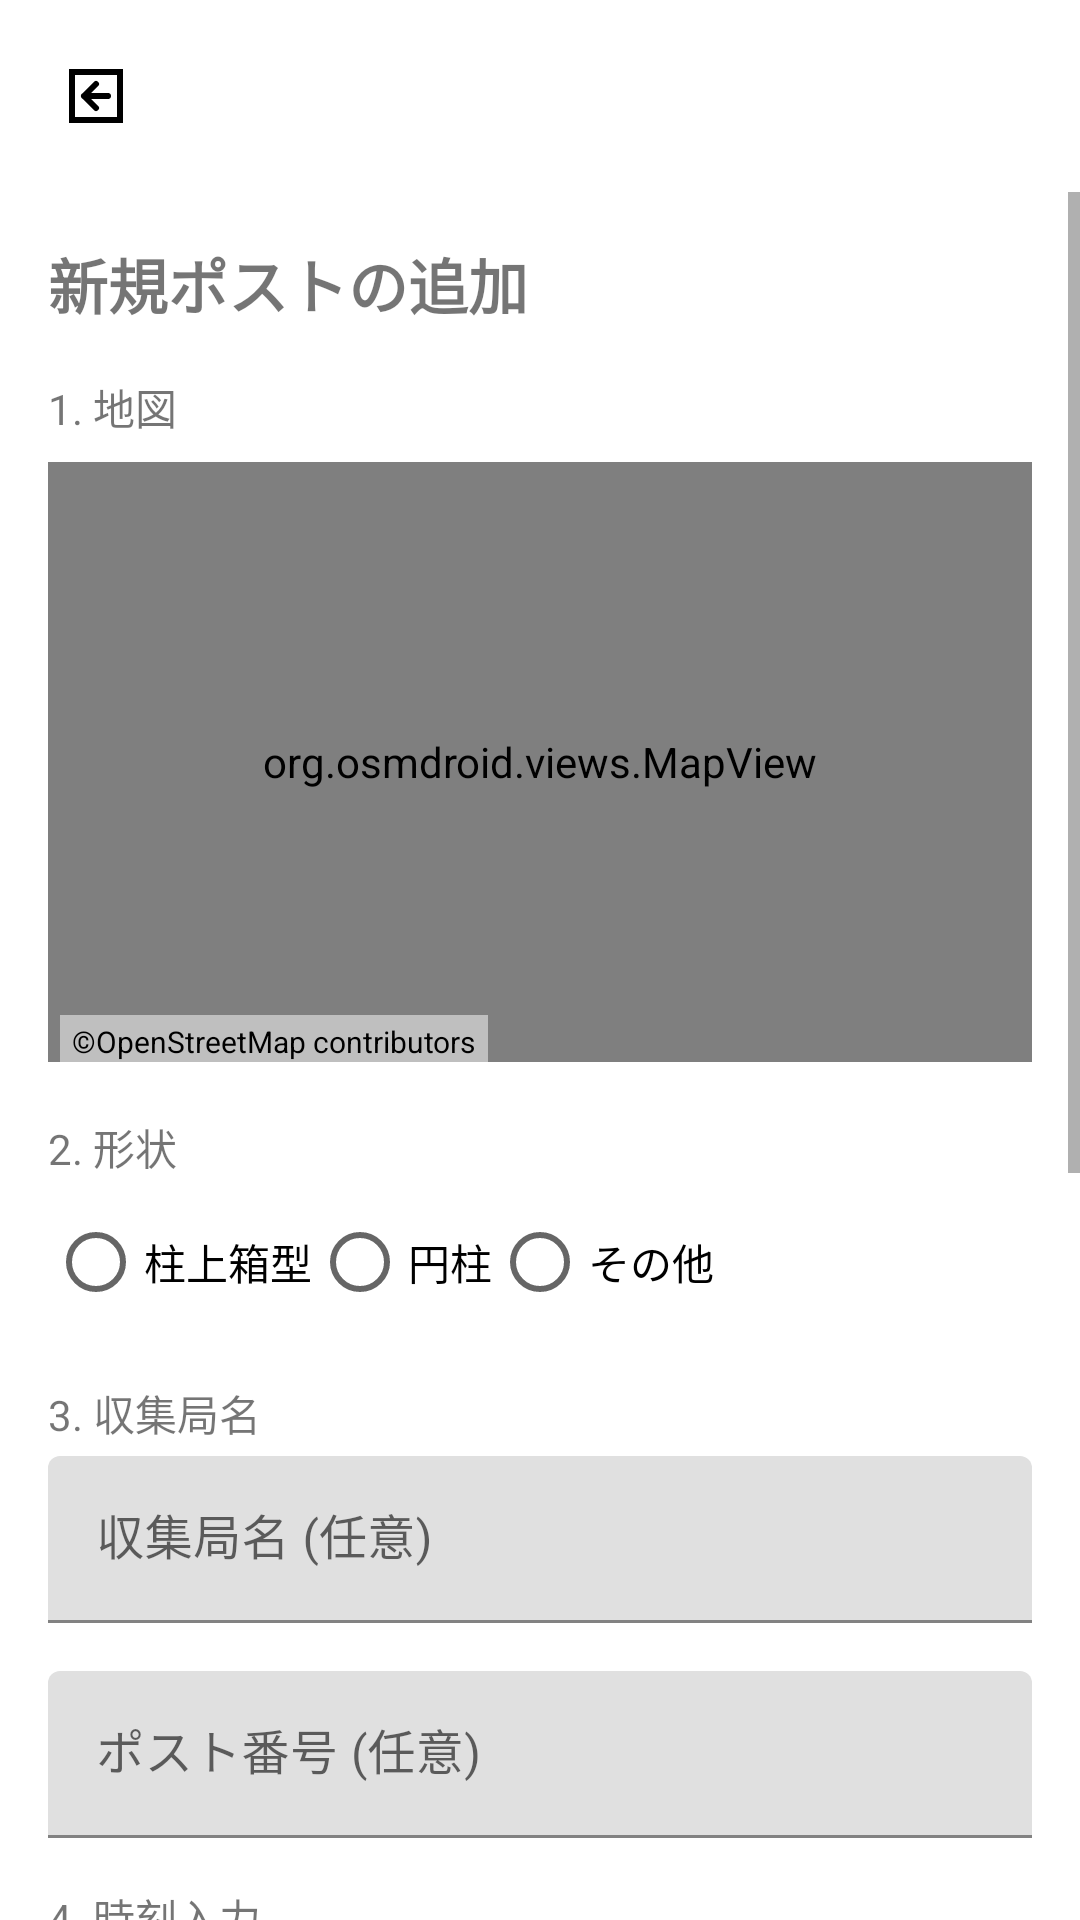

Here is an Android app screen rendered from its layout file. Give the layout XML and the strings, colors and styles it references.
<!-- AndroidManifest.xml: application theme Theme.OsmJPPostalMap -->
<!-- res/layout/activity_add_postbox.xml -->
<?xml version="1.0" encoding="utf-8"?>
<LinearLayout xmlns:android="http://schemas.android.com/apk/res/android"
    android:layout_width="match_parent"
    android:layout_height="match_parent"
    android:orientation="vertical">

    <androidx.appcompat.widget.AppCompatImageButton
        android:id="@+id/btn_back"
        android:layout_width="48dp"
        android:layout_height="48dp"
        android:layout_margin="8dp"
        android:background="?attr/selectableItemBackgroundBorderless"
        android:src="@drawable/ic_back_postbox"
        android:contentDescription="戻る" />

    <ScrollView
        android:id="@+id/add_scroll_view"
        android:layout_width="match_parent"
        android:layout_height="match_parent">

        <LinearLayout
            android:layout_width="match_parent"
            android:layout_height="wrap_content"
            android:orientation="vertical"
            android:padding="16dp">

        <TextView
            android:layout_width="wrap_content"
            android:layout_height="wrap_content"
            android:text="新規ポストの追加"
            android:textSize="20sp"
            android:textStyle="bold"
            android:layout_marginBottom="16dp" />

        <TextView
            android:layout_width="wrap_content"
            android:layout_height="wrap_content"
            android:text="1. 地図"
            android:layout_marginBottom="8dp" />

        <org.osmdroid.views.MapView
            android:id="@+id/add_map"
            android:layout_width="match_parent"
            android:layout_height="200dp" />

        <TextView
            android:layout_width="wrap_content"
            android:layout_height="wrap_content"
            android:layout_marginStart="4dp"
            android:layout_marginTop="-16dp"
            android:layout_marginBottom="16dp"
            android:background="#80FFFFFF"
            android:paddingHorizontal="4dp"
            android:paddingVertical="2dp"
            android:text="@string/osm_copyright"
            android:textColor="#000000"
            android:textSize="10sp" />

        <TextView
            android:layout_width="wrap_content"
            android:layout_height="wrap_content"
            android:text="2. 形状"
            android:layout_marginBottom="4dp" />

        <RadioGroup
            android:id="@+id/radio_shape"
            android:layout_width="match_parent"
            android:layout_height="wrap_content"
            android:orientation="horizontal"
            android:layout_marginBottom="16dp">
            <RadioButton
                android:id="@+id/shape_box"
                android:layout_width="wrap_content"
                android:layout_height="wrap_content"
                android:text="柱上箱型" />
            <RadioButton
                android:id="@+id/shape_pillar"
                android:layout_width="wrap_content"
                android:layout_height="wrap_content"
                android:text="円柱" />
            <RadioButton
                android:id="@+id/shape_other"
                android:layout_width="wrap_content"
                android:layout_height="wrap_content"
                android:text="その他" />
        </RadioGroup>

        <TextView
            android:layout_width="wrap_content"
            android:layout_height="wrap_content"
            android:text="3. 収集局名"
            android:layout_marginBottom="4dp" />

        <com.google.android.material.textfield.TextInputLayout
            android:layout_width="match_parent"
            android:layout_height="wrap_content"
            android:hint="収集局名 (任意)"
            android:layout_marginBottom="16dp">
            <com.google.android.material.textfield.TextInputEditText
                android:id="@+id/input_branch"
                android:layout_width="match_parent"
                android:layout_height="wrap_content" />
        </com.google.android.material.textfield.TextInputLayout>

        <com.google.android.material.textfield.TextInputLayout
            android:layout_width="match_parent"
            android:layout_height="wrap_content"
            android:hint="ポスト番号 (任意)"
            android:layout_marginBottom="16dp">
            <com.google.android.material.textfield.TextInputEditText
                android:id="@+id/input_ref"
                android:layout_width="match_parent"
                android:layout_height="wrap_content"
                android:inputType="text" />
        </com.google.android.material.textfield.TextInputLayout>

        <TextView
            android:layout_width="wrap_content"
            android:layout_height="wrap_content"
            android:text="4. 時刻入力"
            android:layout_marginBottom="8dp" />

        <TableLayout
            android:id="@+id/table_collection"
            android:layout_width="match_parent"
            android:layout_height="wrap_content"
            android:stretchColumns="0,1,2"
            android:layout_marginBottom="8dp">
            <TableRow>
                <TextView android:text="平日" android:gravity="center" android:textStyle="bold" android:padding="4dp"/>
                <TextView android:text="土曜" android:gravity="center" android:textStyle="bold" android:padding="4dp"/>
                <TextView android:text="日祝" android:gravity="center" android:textStyle="bold" android:padding="4dp"/>
            </TableRow>
            <TableRow>
                <Button
                    android:id="@+id/btn_copy_to_sat"
                    android:layout_width="0dp"
                    android:layout_height="wrap_content"
                    android:text="→土曜"
                    style="@style/Widget.MaterialComponents.Button.TextButton"
                    android:textSize="12sp" />
                <Button
                    android:id="@+id/btn_copy_to_sun"
                    android:layout_width="0dp"
                    android:layout_height="wrap_content"
                    android:text="→日祝"
                    style="@style/Widget.MaterialComponents.Button.TextButton"
                    android:textSize="12sp" />
                <View android:layout_width="0dp" android:layout_height="0dp" />
            </TableRow>
            <TableRow>
                <CheckBox
                    android:id="@+id/check_col_wd_off"
                    android:layout_width="wrap_content"
                    android:layout_height="wrap_content"
                    android:text="収集なし"
                    android:textSize="10sp"
                    android:gravity="center"/>
                <CheckBox
                    android:id="@+id/check_col_sa_off"
                    android:layout_width="wrap_content"
                    android:layout_height="wrap_content"
                    android:text="収集なし"
                    android:textSize="10sp"
                    android:gravity="center"/>
                <CheckBox
                    android:id="@+id/check_col_ph_off"
                    android:layout_width="wrap_content"
                    android:layout_height="wrap_content"
                    android:text="収集なし"
                    android:textSize="10sp"
                    android:gravity="center"/>
            </TableRow>
            
        </TableLayout>

        <Button
            android:id="@+id/btn_add_row"
            android:layout_width="match_parent"
            android:layout_height="wrap_content"
            android:text="行を追加"
            style="@style/Widget.MaterialComponents.Button.OutlinedButton"
            android:layout_marginBottom="16dp" />

        <com.google.android.material.textfield.TextInputLayout
            android:layout_width="match_parent"
            android:layout_height="wrap_content"
            android:hint="特殊な収集パターン (任意)"
            android:layout_marginBottom="16dp">
            <com.google.android.material.textfield.TextInputEditText
                android:id="@+id/input_note"
                android:layout_width="match_parent"
                android:layout_height="wrap_content" />
        </com.google.android.material.textfield.TextInputLayout>

        <TextView
            android:layout_width="wrap_content"
            android:layout_height="wrap_content"
            android:text="5. 所在地"
            android:layout_marginBottom="4dp" />

        <LinearLayout
            android:layout_width="match_parent"
            android:layout_height="wrap_content"
            android:orientation="horizontal"
            android:gravity="center_vertical"
            android:layout_marginBottom="16dp">

            <TextView
                android:id="@+id/add_address_value"
                android:layout_width="0dp"
                android:layout_height="wrap_content"
                android:layout_weight="1"
                android:textSize="14sp" />

            <ImageButton
                android:id="@+id/btn_address_edit"
                android:layout_width="48dp"
                android:layout_height="48dp"
                android:background="?attr/selectableItemBackgroundBorderless"
                android:contentDescription="住所を編集"
                android:src="@android:drawable/ic_menu_edit" />
        </LinearLayout>

        <Button
            android:id="@+id/btn_add_save"
            android:layout_width="match_parent"
            android:layout_height="wrap_content"
            android:text="この内容で追加" />

    </LinearLayout>
    </ScrollView>
</LinearLayout>
<!-- resources referenced by this layout -->
<resources>
  <!-- drawable ic_back_postbox (drawable) -->
  <vector xmlns:android="http://schemas.android.com/apk/res/android"
      android:width="24dp"
      android:height="24dp"
      android:viewportWidth="24"
      android:viewportHeight="24">
      
      <path
          android:strokeColor="#000000"
          android:strokeWidth="2"
          android:pathData="M4,4 h16 v16 h-16 z" />
      
      <path
          android:fillColor="#000000"
          android:pathData="M16,12 H8 M8,12 l4,-4 M8,12 l4,4"
          android:strokeColor="#000000"
          android:strokeWidth="2"
          android:strokeLineCap="round"
          android:strokeLineJoin="round" />
  </vector>
  <string name="osm_copyright">©OpenStreetMap contributors</string>
  <style name="Theme.OsmJPPostalMap" parent="Theme.MaterialComponents.DayNight.NoActionBar">
          
          <item name="colorPrimary">@color/brand_red</item>
          <item name="colorPrimaryVariant">@color/brand_red</item>
          <item name="colorOnPrimary">@color/white</item>
          <item name="colorEditable">@color/editable_green</item>
          
          <item name="colorSecondary">@color/teal_200</item>
          <item name="colorSecondaryVariant">@color/teal_700</item>
          <item name="colorOnSecondary">@color/black</item>
          
          <item name="android:statusBarColor">?attr/colorPrimaryVariant</item>
          <item name="android:windowLightStatusBar" tools:targetApi="m">false</item>
          
      </style>
  <color name="brand_red">#E60012</color>
  <color name="white">#FFFFFFFF</color>
  <color name="editable_green">#008800</color>
  <color name="teal_200">#FF03DAC5</color>
  <color name="teal_700">#FF018786</color>
  <color name="black">#FF000000</color>
</resources>
